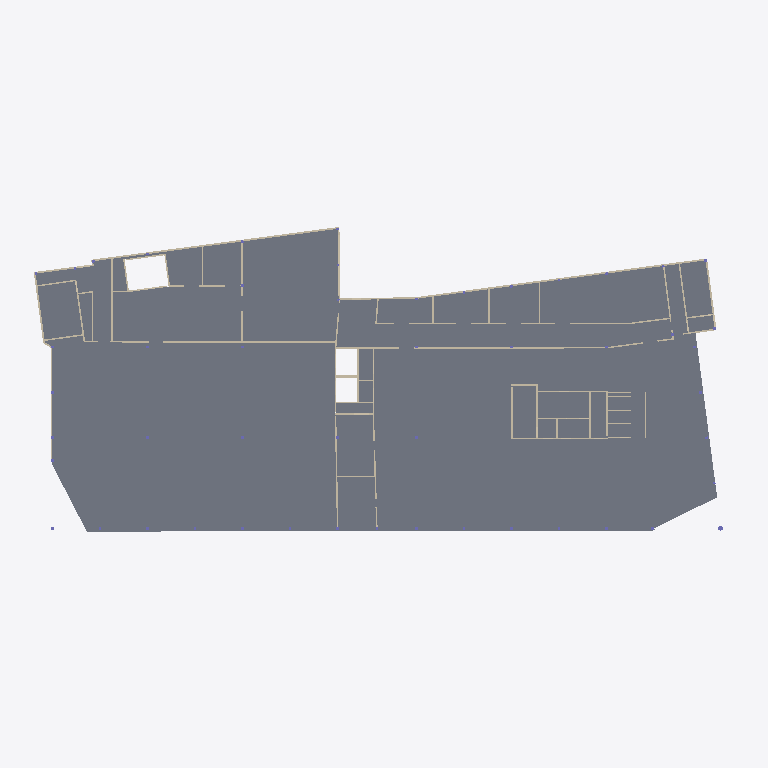
Plan cut of the same IFC building model at storey 'Undefined' (level 0.00 m, cut at 1.40 m), seen from above with north up, elements coloured by IFC class: 55 walls (beige), 17 slabs (grey). Cut surfaces are drawn darker.
Extent 73.0 m × 34.0 m × 29.5 m (x, y, z). Storeys (1): Undefined at 0.00 m. Elements (1057): 478 IfcColumn, 254 IfcBeam, 171 IfcWallStandardCase, 93 IfcWall, 61 IfcSlab.

HEADER;
FILE_DESCRIPTION(('ViewDefinition[CoordinationView_V2.0]'),'2;1');
FILE_NAME('Tekla Structures.ifc','2015-07-27T12:01:28',(''),(''),'IFC Database Version:Work','Tekla Structures 21.0 Service Release 2, IFC Export Version: 4.0.0.0 Jun 17 2015','');
FILE_SCHEMA(('IFC2X3'));
ENDSEC;
DATA;
#24=IFCPROJECT('2sXOJVttXAqObt7ThfN29J',#5,'Open BIM Tour',$,$,$,$,(#11),#23);
#26=IFCSITE('0Lb2EzwKD5mO5BAYQnlzrP',#5,'Undefined',$,$,#25,$,$,.ELEMENT.,$,$,$,$,$);
#28=IFCBUILDING('0NfMKjGQf5iPqt8tp9yVjJ',#5,'Undefined',$,$,#27,$,$,.ELEMENT.,$,$,$);
#30=IFCBUILDINGSTOREY('2Tvk5xsHT2lOfF3QCURm00',#5,'Undefined',$,$,#29,$,$,.ELEMENT.,0.0);
#12699=IFCSLAB('1Ldek0000L334qCpOqDJCt',#5,'DALLE','300*27379','300*27379',#12557,#12698,'ID559e8b80-0000-150c-[number]',.FLOOR.);
#13184=IFCSLAB('1Ldek0000KeJ4qCpOqDJCt',#5,'DALLE','300*31019','300*31019',#13061,#13183,'ID559e8b80-0000-14a1-[number]',.FLOOR.);
#13049=IFCSLAB('1Ldek0000KgZ4qCpOqDJCt',#5,'DALLE','300*3944','300*3944',#13039,#13048,'ID559e8b80-0000-14aa-[number]',.FLOOR.);
#12722=IFCSLAB('1Ldek0000Kvp4qCpOqDJCt',#5,'DALLE','300*2640','300*2640',#12710,#12721,'ID559e8b80-0000-14e7-[number]',.FLOOR.);
#12949=IFCSLAB('1Ldek0000KmJ4qCpOqDJCt',#5,'DALLE','300*2625','300*2625',#12939,#12948,'ID559e8b80-0000-14c1-[number]',.FLOOR.);
#12968=IFCSLAB('1Ldek0000Ks34qCpOqDJCt',#5,'DALLE','300*2425','300*2425',#12958,#12967,'ID559e8b80-0000-14d8-[number]',.FLOOR.);
#12904=IFCSLAB('1Ldek0000KqJ4qCpOqDJCt',#5,'DALLE','300*1604','300*1604',#12894,#12903,'ID559e8b80-0000-14d1-[number]',.FLOOR.);
#15184=IFCWALL('1Ldek00009NJ4qCpOqDJCt',#5,'PANNEAU_FACADE','5450*180','5450*180',#15140,#15183,'ID559e8b80-0000-095d-[number]');
#12919=IFCSLAB('1Ldek0000Kmp4qCpOqDJCt',#5,'DALLE','300*1875','300*1875',#12909,#12918,'ID559e8b80-0000-14c3-[number]',.FLOOR.);
#12528=IFCSLAB('1Ldek0000L7Z4qCpOqDJCt',#5,'DALLE','300*1430','300*1430',#12518,#12527,'ID559e8b80-0000-151e-[number]',.FLOOR.);
#15102=IFCWALL('1Ldek00009LJ4qCpOqDJCt',#5,'PANNEAU_FACADE','5450*180','5450*180',#15067,#15101,'ID559e8b80-[number]');
#13429=IFCWALL('1Ldek0000Jcp4qCpOqDJCt',#5,'MACONNERIE_15CM','5000*150','5000*150',#13387,#13428,'ID559e8b80-0000-139b-[number]');
#13883=IFCWALLSTANDARDCASE('1Ldek0000JQJ4qCpOqDJCt',#5,'MACONNERIE_15CM','5000*150','5000*150',#13850,#13882,'ID559e8b80-[number]');
#12551=IFCSLAB('1Ldek0000L5Z4qCpOqDJCt',#5,'DALLE','300*1020','300*1020',#12548,#12550,'ID559e8b80-[number]',.FLOOR.);
#12779=IFCSLAB('1Ldek0000KpJ4qCpOqDJCt',#5,'DALLE','300*1578','300*1578',#12765,#12778,'ID559e8b80-0000-14cd-[number]',.FLOOR.);
#12543=IFCSLAB('1Ldek0000L6Z4qCpOqDJCt',#5,'DALLE','300*1430','300*1430',#12534,#12542,'ID559e8b80-0000-151a-[number]',.FLOOR.);
#12934=IFCSLAB('1Ldek0000Krp4qCpOqDJCt',#5,'DALLE','300*1866','300*1866',#12924,#12933,'ID559e8b80-0000-14d7-[number]',.FLOOR.);
#12837=IFCSLAB('1Ldek0000Kl34qCpOqDJCt',#5,'DALLE','300*1325','300*1325',#12820,#12836,'ID559e8b80-0000-14bc-[number]',.FLOOR.);
#12889=IFCSLAB('1Ldek0000KtZ4qCpOqDJCt',#5,'DALLE','300*1374','300*1374',#12872,#12888,'ID559e8b80-0000-14de-[number]',.FLOOR.);
#12863=IFCSLAB('1Ldek0000KmZ4qCpOqDJCt',#5,'DALLE','300*1251','300*1251',#12846,#12862,'ID559e8b80-0000-14c2-[number]',.FLOOR.);
#14023=IFCWALL('1Ldek0000JNJ4qCpOqDJCt',#5,'MACONNERIE_15CM','5000*150','5000*150',#13957,#14022,'ID559e8b80-0000-135d-[number]');
#13454=IFCWALL('1Ldek0000Jbp4qCpOqDJCt',#5,'MACONNERIE_15CM','5000*150','5000*150',#13437,#13453,'ID559e8b80-[number]');
#13752=IFCWALL('1Ldek0000JTJ4qCpOqDJCt',#5,'MACONNERIE_15CM','5000*150','5000*150',#13711,#13751,'ID559e8b80-[number]');
#15512=IFCWALL('1Ldek00009VJ4qCpOqDJCt',#5,'PANNEAU_FACADE','5450*180','5450*180',#15437,#15511,'ID559e8b80-0000-097d-[number]');
#13812=IFCWALL('1Ldek0000JSJ4qCpOqDJCt',#5,'MACONNERIE_15CM','5000*150','5000*150',#13761,#13811,'ID559e8b80-[number]');
#15357=IFCWALL('1Ldek00009SJ4qCpOqDJCt',#5,'PANNEAU_FACADE','5450*180','5450*180',#15322,#15356,'ID559e8b80-[number]');
#15313=IFCWALL('1Ldek00009RJ4qCpOqDJCt',#5,'PANNEAU_FACADE','5450*180','5450*180',#15293,#15312,'ID559e8b80-0000-096d-[number]');
#15429=IFCWALL('1Ldek00009UJ4qCpOqDJCt',#5,'PANNEAU_FACADE','5450*180','5450*180',#15393,#15428,'ID559e8b80-[number]');
#14948=IFCWALLSTANDARDCASE('1Ldek00009FJ4qCpOqDJCt',#5,'VOILE_15CM','6600*150','6600*150',#14941,#14947,'ID559e8b80-0000-093d-[number]');
#15285=IFCWALL('1Ldek00009QJ4qCpOqDJCt',#5,'PANNEAU_FACADE','5450*180','5450*180',#15256,#15284,'ID559e8b80-[number]');
#15686=IFCWALLSTANDARDCASE('1Ldek00009dJ4qCpOqDJCt',#5,'VOILE_15CM','5750*150','5750*150',#15678,#15685,'ID559e8b80-0000-099d-[number]');
#15531=IFCWALLSTANDARDCASE('1Ldek00009WJ4qCpOqDJCt',#5,'VOILE_15CM','5750*150','5750*150',#15520,#15530,'ID559e8b80-[number]');
#14373=IFCWALL('1Ldek0000J7p4qCpOqDJCt',#5,'VOILE_15CM','5750*150','5750*150',#14350,#14372,'ID559e8b80-0000-131f-[number]');
#13329=IFCWALL('1Ldek0000Jfp4qCpOqDJCt',#5,'VOILE_15CM','5750*150','5750*150',#13301,#13328,'ID559e8b80-0000-13a7-[number]');
#15042=IFCWALLSTANDARDCASE('1Ldek00009JJ4qCpOqDJCt',#5,'VOILE_15CM','5750*150','5750*150',#15023,#15041,'ID559e8b80-0000-094d-[number]');
#15224=IFCWALL('1Ldek00009OJ4qCpOqDJCt',#5,'PANNEAU_FACADE','5450*180','5450*180',#15192,#15223,'ID559e8b80-[number]');
#14993=IFCWALLSTANDARDCASE('1Ldek00009HJ4qCpOqDJCt',#5,'VOILE_15CM','5750*150','5750*150',#14985,#14992,'ID559e8b80-[number]');
#14976=IFCWALLSTANDARDCASE('1Ldek00009GJ4qCpOqDJCt',#5,'VOILE_15CM','5750*150','5750*150',#14957,#14975,'ID559e8b80-[number]');
#13663=IFCWALL('1Ldek0000JWp4qCpOqDJCt',#5,'MACONNERIE_15CM','5000*150','5000*150',#13616,#13662,'ID559e8b80-[number]');
#13494=IFCWALL('1Ldek0000Jap4qCpOqDJCt',#5,'MACONNERIE_15CM','5000*150','5000*150',#13463,#13493,'ID559e8b80-[number]');
#13605=IFCWALLSTANDARDCASE('1Ldek0000JXp4qCpOqDJCt',#5,'MACONNERIE_15CM','5000*150','5000*150',#13545,#13604,'ID559e8b80-[number]');
#15669=IFCWALLSTANDARDCASE('1Ldek00009cJ4qCpOqDJCt',#5,'VOILE_15CM','6600*150','6600*150',#15662,#15668,'ID559e8b80-[number]');
#15703=IFCWALLSTANDARDCASE('1Ldek00009eJ4qCpOqDJCt',#5,'VOILE_15CM','6600*150','6600*150',#15695,#15702,'ID559e8b80-0000-09a1-[number]');
#14342=IFCWALL('1Ldek0000J8p4qCpOqDJCt',#5,'MACONNERIE_15CM','5000*150','5000*150',#14320,#14341,'ID559e8b80-[number]');
#14281=IFCWALL('1Ldek0000JAp4qCpOqDJCt',#5,'MACONNERIE_15CM','5000*150','5000*150',#14257,#14280,'ID559e8b80-0000-132b-[number]');
#14044=IFCWALL('1Ldek0000JMJ4qCpOqDJCt',#5,'MACONNERIE_15CM','5000*150','5000*150',#14031,#14043,'ID559e8b80-[number]');
#15572=IFCWALLSTANDARDCASE('1Ldek00009XJ4qCpOqDJCt',#5,'VOILE_15CM','5750*150','5750*150',#15540,#15571,'ID559e8b80-[number]');
#15727=IFCWALLSTANDARDCASE('1Ldek00009fJ4qCpOqDJCt',#5,'VOILE_15CM','6600*150','6600*150',#15712,#15726,'ID559e8b80-0000-09a5-[number]');
#15751=IFCWALLSTANDARDCASE('1Ldek00009gJ4qCpOqDJCt',#5,'VOILE_15CM','6600*150','6600*150',#15736,#15750,'ID559e8b80-0000-09a9-[number]');
#12809=IFCSLAB('1Ldek0000KnZ4qCpOqDJCt',#5,'DALLE','300*350','300*350',#12790,#12808,'ID559e8b80-0000-14c6-[number]',.FLOOR.);
#13270=IFCWALL('1Ldek0000Jhp4qCpOqDJCt',#5,'VOILE_15CM','5750*150','5750*150',#13257,#13269,'ID559e8b80-0000-13af-[number]');
#14311=IFCWALL('1Ldek0000J9p4qCpOqDJCt',#5,'MACONNERIE_15CM','5000*150','5000*150',#14290,#14310,'ID559e8b80-[number]');
ENDSEC;